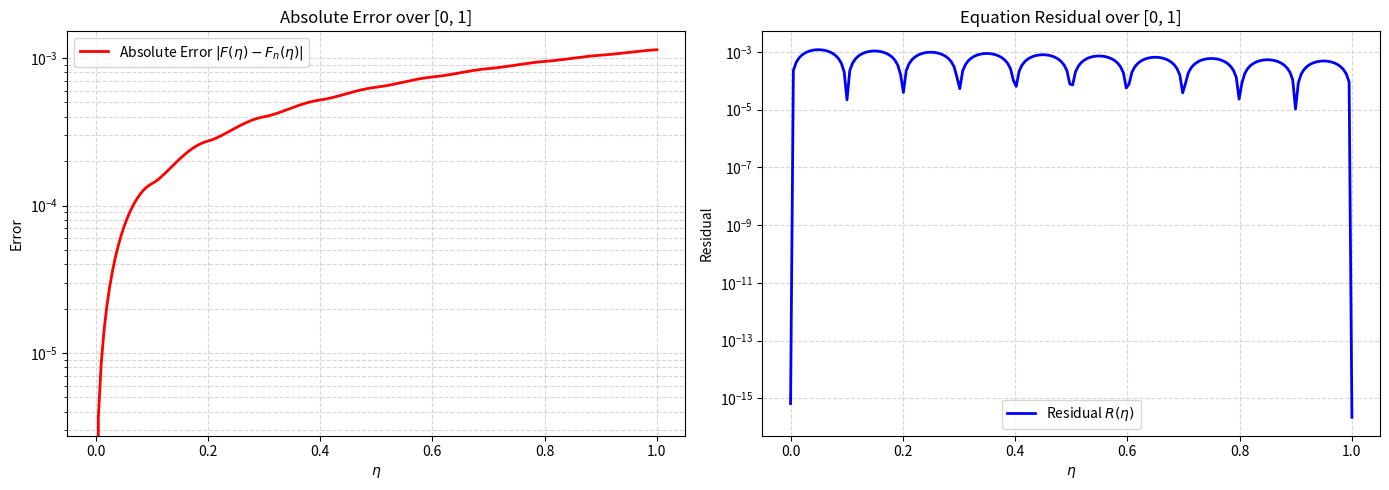

Python code for this plot:
import numpy as np
import pandas as pd
import matplotlib.pyplot as plt
import sympy as sp

# ==========================================
# 1. ساخت فضای RKHS و زنجیره استخراج ریاضی با SymPy
# ==========================================
n = 11
# تنظیم گره‌ها از 0 تا 1 با گام 0.1 مطابق درخواست
x_nodes = np.linspace(0, 1, n)

# تعریف متغیرهای نمادین ریاضی برای استخراج خودکار فرمول‌ها
x_sym, y_sym, t_sym, s = sp.symbols('x y t s', real=True)

# ---> تعریف کرنل بازتولیدکننده W_2^2 (مرتبه اول)
# با تغییر متغیر u(x) = F(x) - 1، شرط اولیه u(0)=0 توسط این کرنل ارضا می‌شود
K_1 = 1 + x_sym * y_sym + 0.5 * x_sym * y_sym**2 - sp.Rational(1, 6) * y_sym**3
K_2 = 1 + x_sym * y_sym + 0.5 * x_sym**2 * y_sym - sp.Rational(1, 6) * x_sym**3

K_sym = sp.Piecewise(
    (K_1, x_sym >= y_sym),
    (K_2, x_sym < y_sym)
)

def get_phi_i(xi):
    """ \phi_i(x) = K(x, xi) """
    return K_sym.subs(y_sym, xi)

def apply_L_star(expr, var):
    """
    چون عملگر اصلی مسئله L(F) = F' است،
    عملگر الحاقی آن معادل 1 بار مشتق‌گیری نسبت به متغیر است.
    """
    return sp.diff(expr, var, 1)

# استخراج خودکار w_i از روی کرنل و L*
w_sym = apply_L_star(K_sym, y_sym)  # w_i(x) = L_y K(x, y)

# محاسبه ضرب داخلی مستقیماً از تعریف فضای RKHS
inner_prod_sym = apply_L_star(w_sym, x_sym) 

def inner_product_w(i, j):
    """ محاسبه ضرب داخلی با ارزیابی فرمول استخراج‌شده در نقاط """
    xi, xj = x_nodes[i], x_nodes[j]
    val = inner_prod_sym.subs({x_sym: xi, y_sym: xj}).doit()
    return float(val)

def int_t_w(m):
    """ \int_0^1 w_m(\tau) d\tau """
    xm = x_nodes[m]
    # برای پایداری در محاسبه تحلیلی، بازه انتگرال دو تکه می‌شود
    w_1 = sp.diff(K_1, y_sym, 1).subs(y_sym, xm) 
    w_2 = sp.diff(K_2, y_sym, 1).subs(y_sym, xm) 
    
    w_1_t = w_1.subs(x_sym, t_sym)
    w_2_t = w_2.subs(x_sym, t_sym)
    
    # انتگرال‌گیری فقط روی تابع (معادل انتگرال F در معادله اصلی)
    int1 = sp.integrate(w_2_t, (t_sym, 0, xm)).doit()
    int2 = sp.integrate(w_1_t, (t_sym, xm, 1)).doit()
    
    return float(int1 + int2)

# تبدیل توابع نمادین به توابع عددی (NumPy)
w_num_func = sp.lambdify((x_sym, y_sym), w_sym, modules=['numpy'])
w_deriv_sym = sp.diff(w_sym, x_sym, 1) # مشتق اول برای باقی‌مانده معادله
w_deriv_num_func = sp.lambdify((x_sym, y_sym), w_deriv_sym, modules=['numpy'])

def w_i_val(xi, X):
    X_arr = np.asarray(X, dtype=float)
    return w_num_func(X_arr, xi)

def w_i_deriv(xi, X):
    X_arr = np.asarray(X, dtype=float)
    return w_deriv_num_func(X_arr, xi)

# ==========================================
# 2. متعامدسازی گرام-اشمیت (Gram-Schmidt)
# ==========================================
beta = np.zeros((n, n))
c_matrix = np.zeros((n, n))

for i in range(n):
    for k in range(i):
        c_matrix[i, k] = sum(beta[k, m] * inner_product_w(i, m) for m in range(k + 1))
    
    norm_w_i_sq = inner_product_w(i, i)
    sum_c_sq = sum(c_matrix[i, k]**2 for k in range(i))
    d_i = np.sqrt(norm_w_i_sq - sum_c_sq)
    
    beta[i, i] = 1.0 / d_i
    
    for j in range(i):
        sum_c_beta = sum(c_matrix[i, k] * beta[k, j] for k in range(j, i))
        beta[i, j] = - (1.0 / d_i) * sum_c_beta

# ==========================================
# 3. ساخت و حل دستگاه معادلات خطی 
# ==========================================
I_wbar = np.zeros(n)
for j in range(n):
    I_wbar[j] = sum(beta[j, m] * int_t_w(m) for m in range(j + 1))

M = np.zeros((n, n))
RHS = np.zeros(n)

for i in range(n):
    # f(x) پس از تغییر متغیر u(x)=F(x)-1 استخراج شده است (دقت به علامت منفی اولیه -e^-x)
    B_f_i = sum(beta[i, k] * (-np.exp(-x_nodes[k]) + np.exp(-1)) for k in range(i + 1))
    # ضریب بیرون انتگرال در معادله اصلی 1 است
    B_x_i = sum(beta[i, k] * 1.0 for k in range(i + 1))
    
    RHS[i] = B_f_i
    for j in range(n):
        M[i, j] = - B_x_i * I_wbar[j]
        if i == j:
            M[i, j] += 1.0

B_coeffs = np.linalg.solve(M, RHS)

A_coeffs = np.zeros(n)
for m in range(n):
    A_coeffs[m] = sum(B_coeffs[j] * beta[j, m] for j in range(m, n))

# ==========================================
# 4. توابع بازسازی جواب و مشتق‌گیری
# ==========================================
def un_approx(X):
    return sum(A_coeffs[m] * w_i_val(x_nodes[m], X) for m in range(n))

def un_deriv_approx(X):
    return sum(A_coeffs[m] * w_i_deriv(x_nodes[m], X) for m in range(n))

# ==========================================
# 5. ارزیابی خطا و باقی‌مانده برای نمودارها
# ==========================================
x_plot = np.linspace(0, 1, 200)

# جواب دقیق F(\eta) = e^{-\eta}
exact_plot = np.exp(-x_plot)
# اعمال بازگشت تغییر متغیر u(\eta) به F(\eta)
approx_plot = un_approx(x_plot) + 1.0
error_plot = np.abs(exact_plot - approx_plot)

# محاسبه انتگرال F(\tau) بر اساس u(\tau)
int_tu_n = sum(A_coeffs[m] * int_t_w(m) for m in range(n))
int_F_n = int_tu_n + 1.0

# محاسبه باقی‌مانده مستقیما در ساختار معادله تصویر
RHS_eq = -np.exp(-x_plot) + np.exp(-1) - 1.0 + int_F_n
LHS_eq = un_deriv_approx(x_plot) # چون ثابت 1 مشتقش صفر است، u' با F' برابر است
residual_plot = np.abs(LHS_eq - RHS_eq)

# ==========================================
# 6. رسم نمودارها
# ==========================================
fig, (ax1, ax2) = plt.subplots(1, 2, figsize=(14, 5))

ax1.plot(x_plot, error_plot, color='red', linewidth=2, label='Absolute Error $|F(\eta) - F_n(\eta)|$')
ax1.set_title('Absolute Error over [0, 1]')
ax1.set_xlabel('$\eta$')
ax1.set_ylabel('Error')
ax1.set_yscale('log')
ax1.grid(True, which="both", ls="--", alpha=0.5)
ax1.legend()

ax2.plot(x_plot, residual_plot, color='blue', linewidth=2, label='Residual $R(\eta)$')
ax2.set_title('Equation Residual over [0, 1]')
ax2.set_xlabel('$\eta$')
ax2.set_ylabel('Residual')
ax2.set_yscale('log')
ax2.grid(True, which="both", ls="--", alpha=0.5)
ax2.legend()

plt.tight_layout()
plt.show()

# ==========================================
# 7. نمایش جدول نهایی 
# ==========================================
# تولید دقیق نقاط بررسی از 0 تا 1 با گام 0.1
test_points = np.linspace(0, 1, 11) 
exact_vals = np.exp(-test_points)
approx_vals = un_approx(test_points) + 1.0
errors = np.abs(exact_vals - approx_vals)

df_results = pd.DataFrame({
    'x': test_points,
    'Exact Solution': exact_vals,
    'RKHS Solution': approx_vals,
    'Absolute Error': errors
})

df_results['x'] = df_results['x'].apply(lambda val: f"{val:.2f}")
df_results['Exact Solution'] = df_results['Exact Solution'].apply(lambda val: f"{val:.20f}")
df_results['RKHS Solution'] = df_results['RKHS Solution'].apply(lambda val: f"{val:.20f}")
df_results['Absolute Error'] = df_results['Absolute Error'].apply(lambda val: f"{val:.2e}")

print("\n--- Numerical Results (Strict RKHS Theory Extraction) ---")
print(df_results.to_string(index=False))
